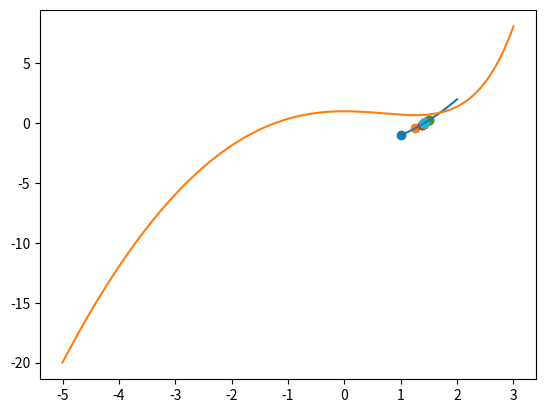

Source code (Python):
from matplotlib import pyplot as plt
import numpy as np
from math import e

def trace(f, a, b, nb=200, afficher=True):
    x = np.linspace(a, b, nb)
    y = [f(i) for i in x]
    plt.plot(x, y)
    plt.show()

def expo(a): return e**a

def f(x): return x**2 - 2
#ou f = lambda x: x**2

def dicho(f, a, b, epsi, afficher_ab=False):
    while b-a > epsi:
        c = (a+b)/2
        if f(a)*f(c) <= 0:
            b = c
        else:
            a = c
        if afficher_ab:
            print(a, b)
            plt.plot( (a, b), (f(a), f(b)) , 'o')
    #fin du while
    #print(a)
    return a

a, b = 1, 2
dicho(f, a, b, 0.001, True)
trace(f, a, b)
#trace(expo, -5, 2, 200, True)
trace(lambda x:e**x-x-x**2, -5, 3)



